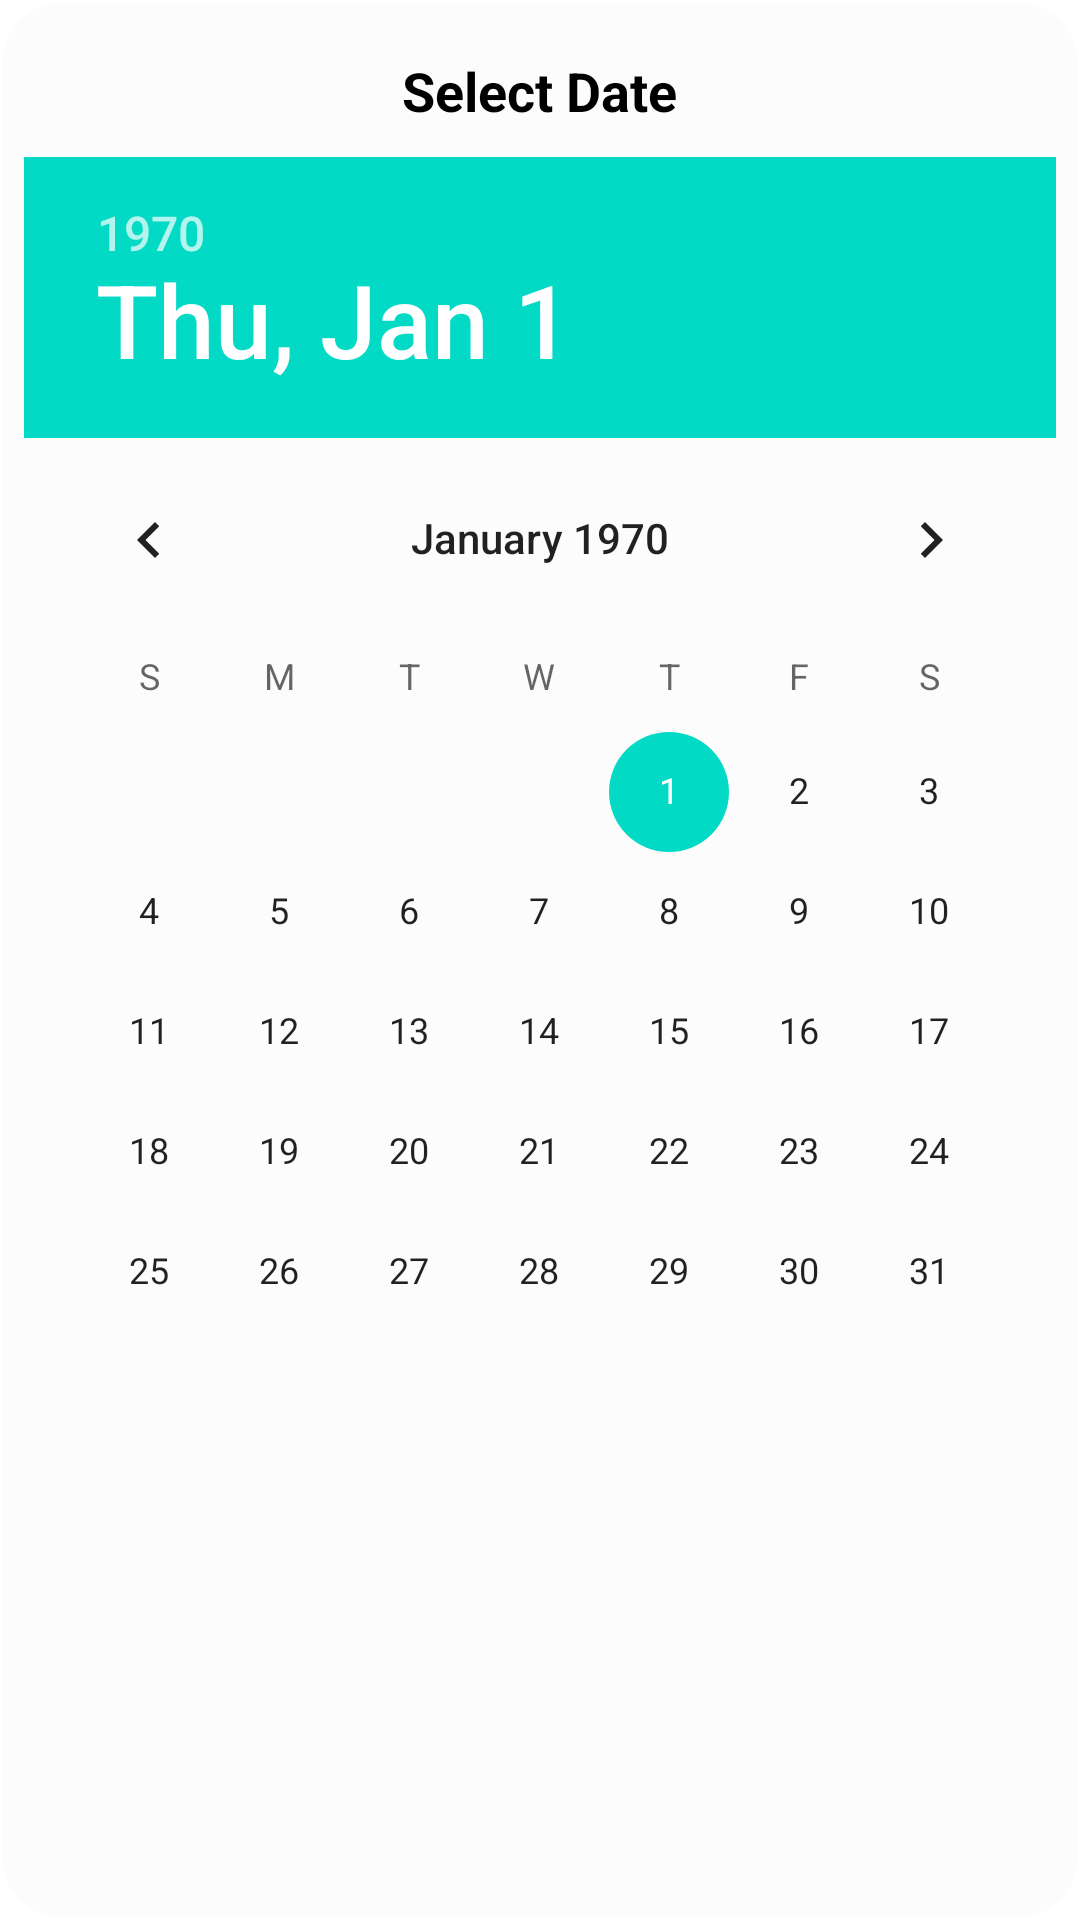

Reconstruct the res/layout file that produces this screen, plus the resources it refers to.
<!-- AndroidManifest.xml: application theme Theme.ExpenseManager -->
<!-- res/layout/dialog_select_date.xml -->
<?xml version="1.0" encoding="utf-8"?>
<LinearLayout xmlns:android="http://schemas.android.com/apk/res/android"
  android:layout_width="300dp"
  android:layout_height="wrap_content"
  android:background="@drawable/shape_dialog_background"
  android:orientation="vertical"
  android:padding="@dimen/padding_sides_very_small">

  <TextView
    android:layout_width="wrap_content"
    android:layout_height="wrap_content"
    android:layout_gravity="center"
    android:layout_marginTop="@dimen/padding_sides_small"
    android:layout_marginBottom="@dimen/padding_sides_small"
    android:text="Select Date"
    android:textColor="#000000"
    android:textSize="@dimen/textsize_title"
    android:textStyle="bold" />

  <DatePicker
    android:id="@+id/datepicker_add_transactions_calendar"
    android:layout_width="wrap_content"
    android:layout_height="wrap_content" />


</LinearLayout>
<!-- resources referenced by this layout -->
<resources>
  <dimen name="padding_sides_small">10dp</dimen>
  <dimen name="padding_sides_very_small">8dp</dimen>
  <dimen name="textsize_title">18dp</dimen>
  <!-- drawable shape_dialog_background (drawable) -->
  <?xml version="1.0" encoding="utf-8"?>
  <shape xmlns:android="http://schemas.android.com/apk/res/android">
    <solid android:color="#FCFCFC"></solid>
    <stroke
      android:width="1dp"
      android:color="#FFFFFF"></stroke>
    <corners
      android:bottomLeftRadius="20dp"
      android:bottomRightRadius="20dp"
      android:topLeftRadius="20dp"
      android:topRightRadius="20dp"></corners>
  </shape>
  <style name="Theme.ExpenseManager" parent="Theme.MaterialComponents.DayNight.DarkActionBar">
      
      
      
      <item name="colorPrimary">@color/purple_500</item>
      <item name="colorPrimaryVariant">@color/purple_700</item>
      <item name="colorOnPrimary">@color/white</item>
      
      <item name="colorSecondary">@color/teal_200</item>
      <item name="colorSecondaryVariant">@color/teal_700</item>
      <item name="colorOnSecondary">@color/black</item>
      
      <item name="android:statusBarColor" tools:targetApi="l">?attr/colorPrimaryVariant</item>
      
    </style>
  <color name="purple_500">#FF6200EE</color>
  <color name="purple_700">#FF3700B3</color>
  <color name="white">#FFFFFFFF</color>
  <color name="teal_200">#FF03DAC5</color>
  <color name="teal_700">#FF018786</color>
  <color name="black">#FF000000</color>
</resources>
